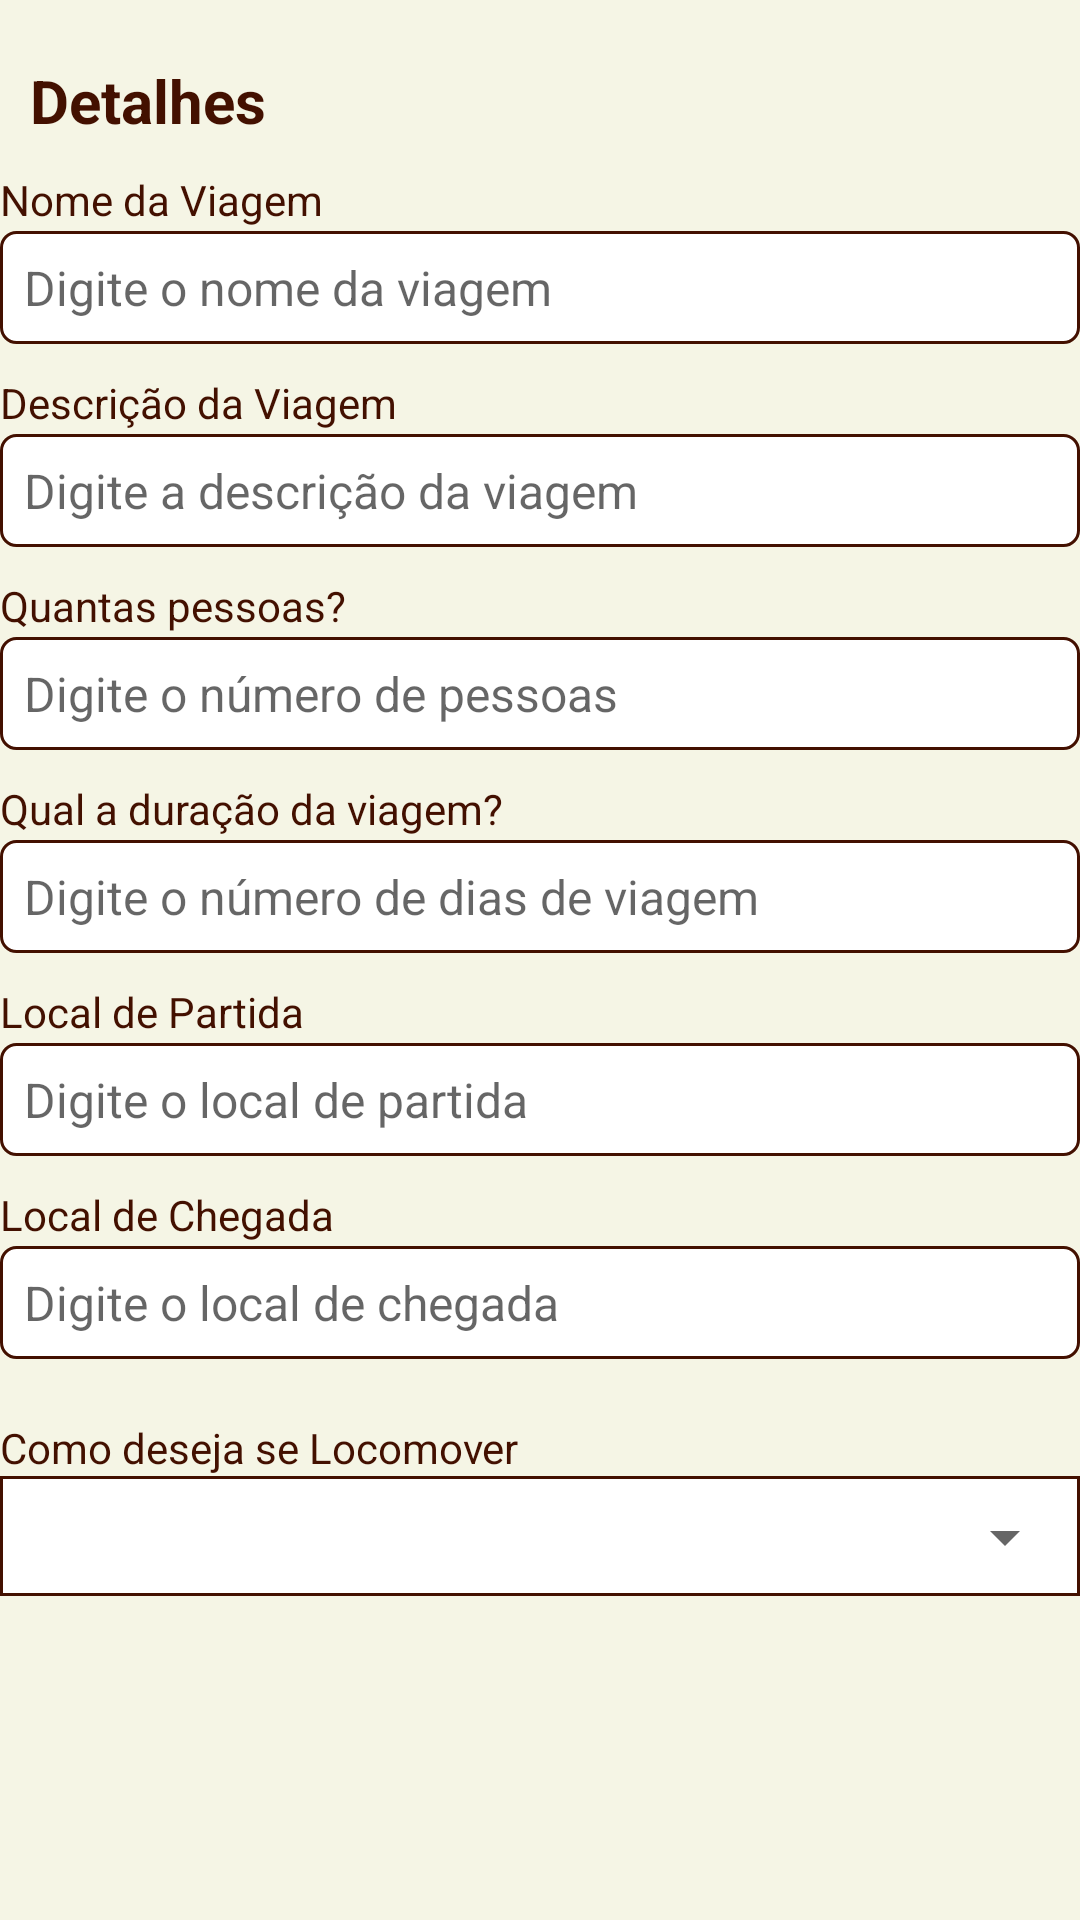

Write the Android layout XML for this screen, with the resource values it uses.
<!-- AndroidManifest.xml: application theme Theme.TravelAgency -->
<!-- res/layout/child_detalhes.xml -->
<?xml version="1.0" encoding="utf-8"?>
<RelativeLayout xmlns:android="http://schemas.android.com/apk/res/android"
    android:layout_width="match_parent"
    android:layout_height="match_parent"
    android:background="@color/salmon">

    <LinearLayout
        android:layout_width="match_parent"
        android:layout_height="wrap_content"
        android:layout_marginBottom="20dp"
        android:orientation="vertical">

        <TextView
            android:layout_width="wrap_content"
            android:layout_height="wrap_content"
            android:layout_marginHorizontal="5dp"
            android:layout_marginTop="20dp"
            android:text=" Detalhes  "
            android:textColor="@color/brown"
            android:textSize="20sp"
            android:textStyle="bold" />

        <TextView
            android:layout_width="wrap_content"
            android:layout_height="wrap_content"
            android:layout_marginTop="10dp"
            android:text="Nome da Viagem"
            android:textColor="@color/brown" />

        <EditText
            android:id="@+id/etNomeViagem"
            android:layout_width="match_parent"
            android:layout_height="wrap_content"
            android:layout_marginTop="1dp"
            android:background="@drawable/brown_border"
            android:hint="Digite o nome da viagem"
            android:padding="8dp"
            android:textColor="@color/brown"
            android:textSize="16sp"/>

        <TextView
            android:layout_width="wrap_content"
            android:layout_height="wrap_content"
            android:layout_marginTop="10dp"
            android:text="Descrição da Viagem"
            android:textColor="@color/brown" />

        <EditText
            android:id="@+id/etDescricaoViagem"
            android:layout_width="match_parent"
            android:layout_height="wrap_content"
            android:layout_marginTop="1dp"
            android:background="@drawable/brown_border"
            android:hint="Digite a descrição da viagem"
            android:padding="8dp"
            android:textColor="@color/brown"
            android:textSize="16sp" />

        <TextView
            android:layout_width="wrap_content"
            android:layout_height="wrap_content"
            android:layout_marginTop="10dp"
            android:text="Quantas pessoas?"
            android:textColor="@color/brown" />

        <EditText
            android:id="@+id/etQuantasPessoas"
            android:layout_width="match_parent"
            android:layout_height="wrap_content"
            android:layout_marginTop="1dp"
            android:background="@drawable/brown_border"
            android:hint="Digite o número de pessoas"
            android:inputType="number"
            android:padding="8dp"
            android:textColor="@color/brown"
            android:textSize="16sp" />

        <TextView
            android:layout_width="wrap_content"
            android:layout_height="wrap_content"
            android:layout_marginTop="10dp"
            android:text="Qual a duração da viagem?"
            android:textColor="@color/brown" />

        <EditText
            android:id="@+id/etDuracaoViagem"
            android:layout_width="match_parent"
            android:layout_height="wrap_content"
            android:layout_marginTop="1dp"
            android:background="@drawable/brown_border"
            android:hint="Digite o número de dias de viagem"
            android:inputType="number"
            android:padding="8dp"
            android:textColor="@color/brown"
            android:textSize="16sp" />

        <TextView
            android:layout_width="wrap_content"
            android:layout_height="wrap_content"
            android:layout_marginTop="10dp"
            android:text="Local de Partida"
            android:textColor="@color/brown" />

        <EditText
            android:id="@+id/etLocalPartida"
            android:layout_width="match_parent"
            android:layout_height="wrap_content"
            android:layout_marginTop="1dp"
            android:background="@drawable/brown_border"
            android:hint="Digite o local de partida"
            android:padding="8dp"
            android:textColor="@color/brown"
            android:textSize="16sp" />

        <TextView
            android:layout_width="wrap_content"
            android:layout_height="wrap_content"
            android:layout_marginTop="10dp"
            android:text="Local de Chegada"
            android:textColor="@color/brown" />

        <EditText
            android:id="@+id/etLocalChegada"
            android:layout_width="match_parent"
            android:layout_height="wrap_content"
            android:layout_marginTop="1dp"
            android:background="@drawable/brown_border"
            android:hint="Digite o local de chegada"
            android:padding="8dp"
            android:textColor="@color/brown"
            android:textSize="16sp" />

        <TextView
            android:layout_width="wrap_content"
            android:layout_height="wrap_content"
            android:layout_marginTop="20dp"
            android:text="Como deseja se Locomover"
            android:textColor="@color/brown" />

        <LinearLayout
            android:layout_width="match_parent"
            android:layout_height="40dp"
            android:background="@color/brown"
            android:padding="1dp">

            <LinearLayout
                android:layout_width="match_parent"
                android:layout_height="39dp"

                android:background="@color/white">

        <Spinner
            android:id="@+id/spLocomocao"
            android:layout_width="match_parent"
            android:layout_height="match_parent"
            android:hint="Selecione o meio de locomoção" />

            </LinearLayout>


            </LinearLayout>




    </LinearLayout>

</RelativeLayout>
<!-- resources referenced by this layout -->
<resources>
  <color name="brown">#431000</color>
  <color name="salmon">#F5F5E5</color>
  <color name="white">#FFFFFF</color>
  <!-- drawable brown_border (drawable) -->
  <?xml version="1.0" encoding="utf-8"?>
  <shape xmlns:android="http://schemas.android.com/apk/res/android"
      android:shape="rectangle">
      <corners
          android:radius="5dp"/>
      <stroke
          android:color="@color/brown"
          android:width="1dp"/>
      <solid
          android:color="@color/white"/>
  </shape>
  <style name="Theme.TravelAgency" parent="Theme.MaterialComponents.DayNight.NoActionBar">
          
          <item name="colorPrimary">@color/brown</item>
          <item name="colorPrimaryVariant">@color/brown</item>
          <item name="colorOnPrimary">@color/white</item>
          
          <item name="colorSecondary">@color/brown</item>
          <item name="colorSecondaryVariant">@color/salmon</item>
          <item name="colorOnSecondary">@color/salmon</item>
          
          <item name="android:statusBarColor">?attr/colorPrimaryVariant</item>
          
      </style>
</resources>
